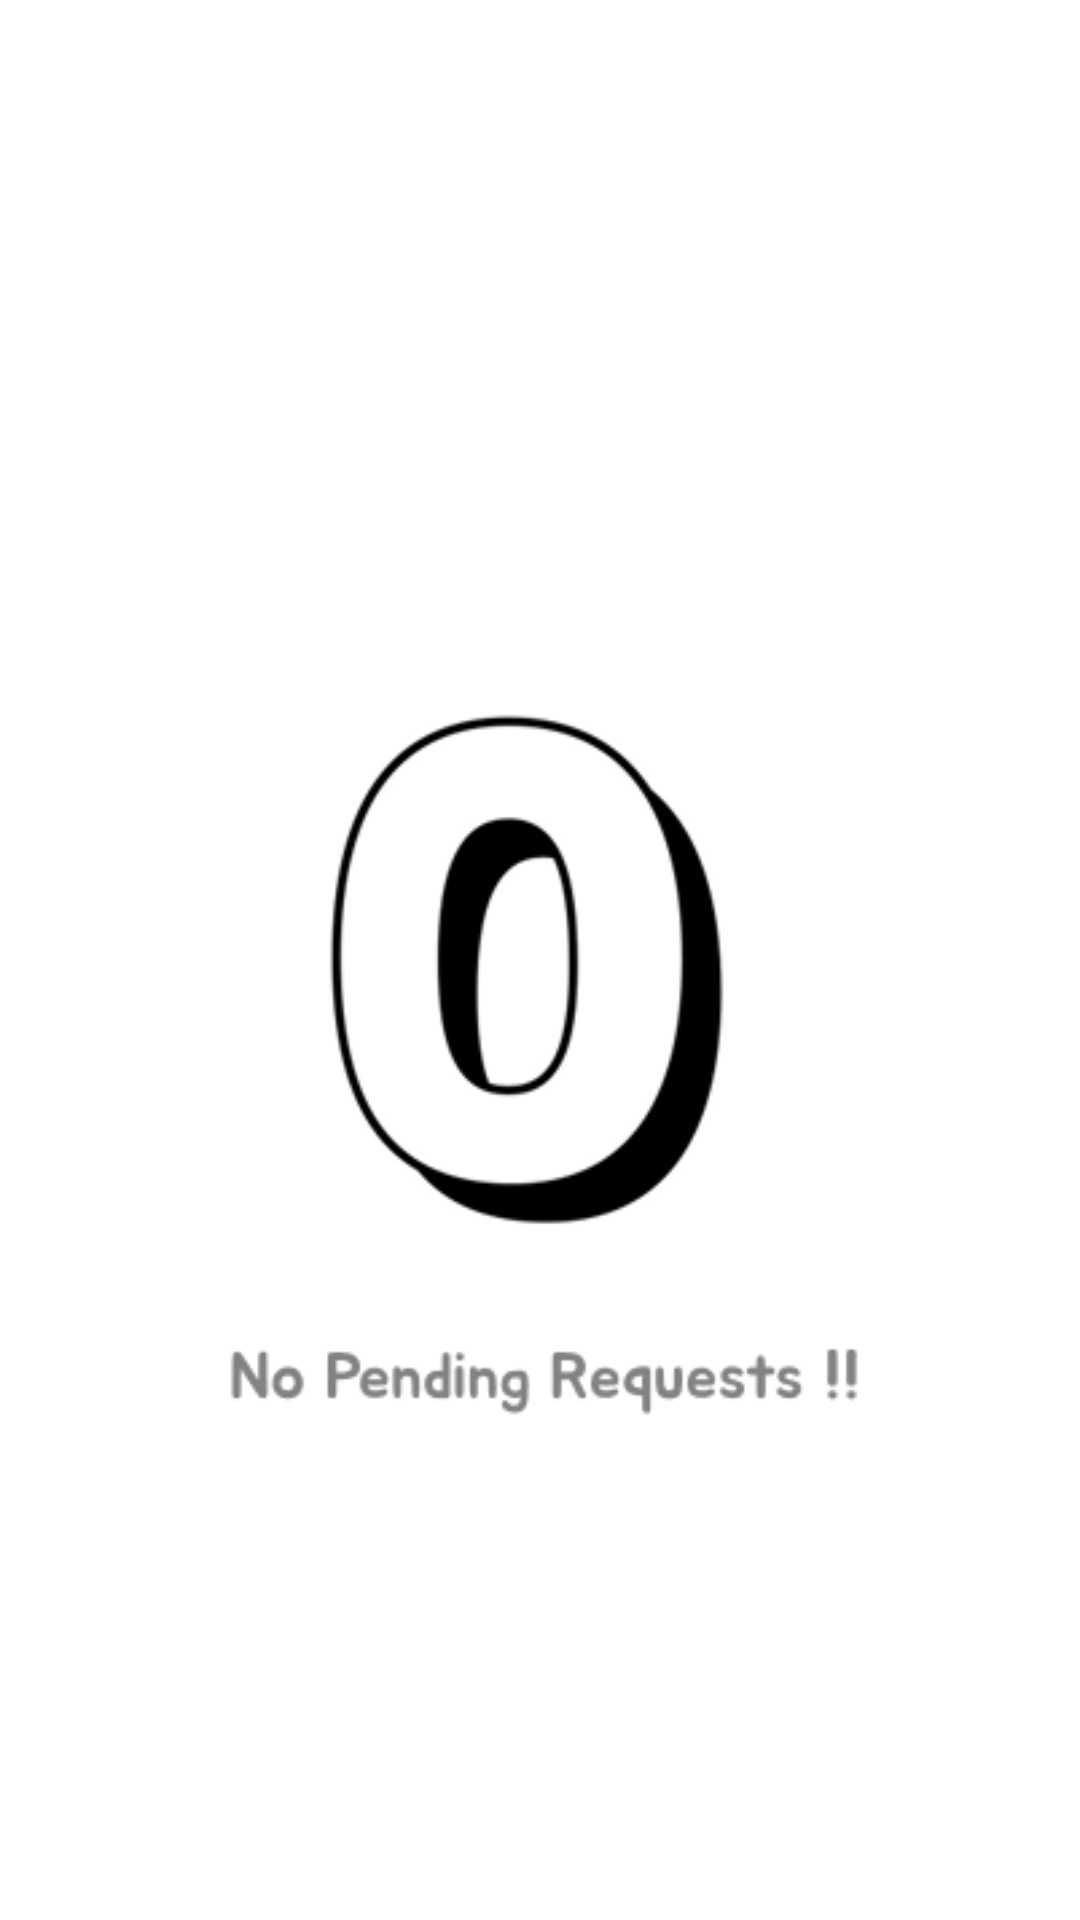

Reconstruct the res/layout file that produces this screen, plus the resources it refers to.
<!-- AndroidManifest.xml: application theme Theme.MyApplication1 -->
<!-- res/layout/empty_customers.xml -->
<?xml version="1.0" encoding="utf-8"?>
<androidx.constraintlayout.widget.ConstraintLayout xmlns:android="http://schemas.android.com/apk/res/android"
    android:layout_width="match_parent"
    android:layout_height="match_parent">
    <ImageView
        android:layout_width="match_parent"
        android:layout_height="match_parent"
        android:src="@drawable/zerocustomers"
        android:scaleType="centerCrop"
        />


</androidx.constraintlayout.widget.ConstraintLayout>
<!-- resources referenced by this layout -->
<resources>
  <!-- drawable zerocustomers: png bitmap (drawable, 16873 bytes) -->
  <style name="Theme.MyApplication1" parent="Base.Theme.MyApplication1" />
  <style name="Base.Theme.MyApplication1" parent="Theme.Material3.DayNight.NoActionBar">
          
      </style>
</resources>
